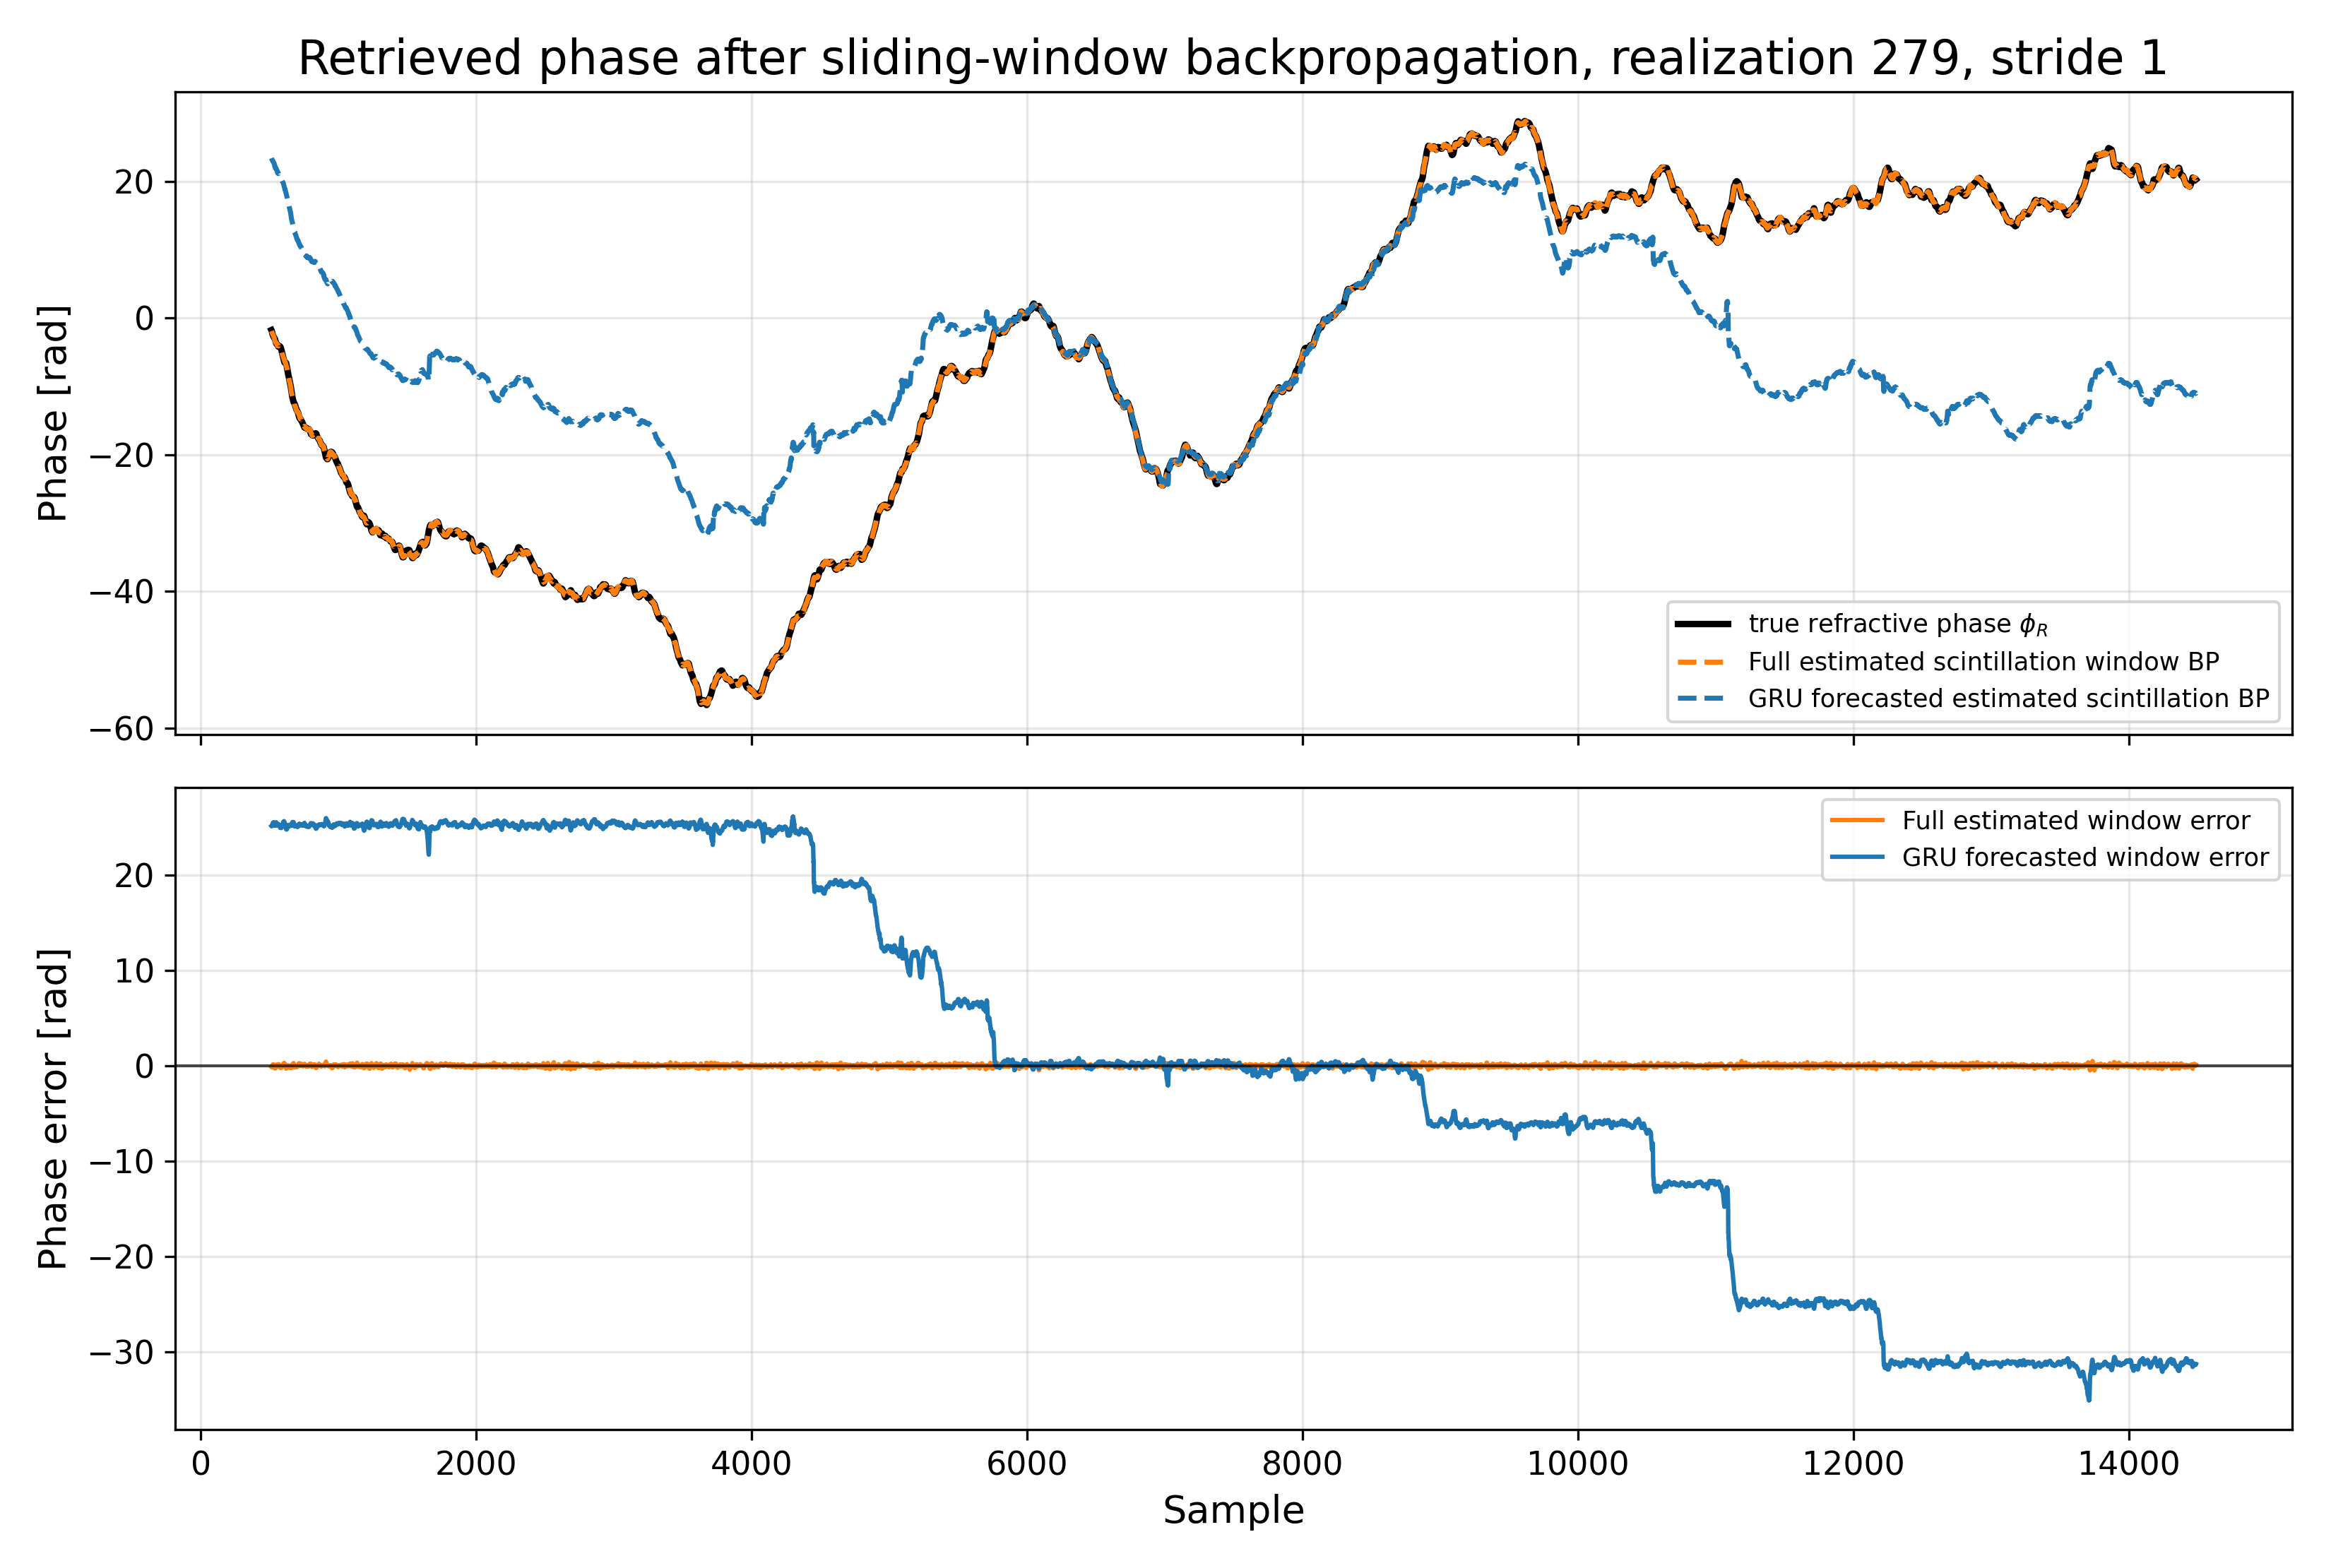

Data behind this chart, as committed beside it:
sample, refractive_phase_rad, gru_forecast_backprop_phase_rad, full_estimated_backprop_phase_rad, gru_forecast_phase_error_rad, full_estimated_phase_error_rad
512, -1.771, 23.38, -1.908, 25.15, -0.1367
513, -1.81, 23.32, -1.964, 25.14, -0.1536
514, -1.857, 23.28, -1.982, 25.13, -0.1244
515, -1.926, 23.23, -2.018, 25.16, -0.0921
516, -2.005, 23.18, -2.109, 25.18, -0.1038
517, -2.093, 23.14, -2.149, 25.23, -0.05511
518, -2.197, 23.1, -2.195, 25.3, 0.00157
519, -2.283, 23.06, -2.268, 25.35, 0.01577
520, -2.35, 23.02, -2.328, 25.37, 0.02148
521, -2.423, 22.99, -2.383, 25.41, 0.04022
522, -2.487, 22.98, -2.385, 25.46, 0.102
523, -2.536, 22.97, -2.398, 25.51, 0.1373
524, -2.58, 22.91, -2.461, 25.49, 0.1188
525, -2.624, 22.87, -2.5, 25.5, 0.124
526, -2.67, 22.84, -2.568, 25.51, 0.1026
527, -2.72, 22.81, -2.609, 25.53, 0.1108
528, -2.768, 22.75, -2.68, 25.52, 0.0886
529, -2.81, 22.71, -2.741, 25.52, 0.06895
530, -2.852, 22.67, -2.797, 25.52, 0.05557
531, -2.882, 22.62, -2.831, 25.5, 0.05119
532, -2.909, 22.6, -2.866, 25.51, 0.04287
533, -2.936, 22.51, -2.97, 25.45, -0.03413
534, -2.968, 22.42, -3.083, 25.39, -0.1146
535, -2.983, 22.33, -3.181, 25.31, -0.1979
536, -3.004, 22.23, -3.264, 25.23, -0.2607
537, -3.043, 22.18, -3.311, 25.22, -0.2683
538, -3.114, 22.06, -3.4, 25.18, -0.2862
539, -3.194, 22.04, -3.431, 25.23, -0.2372
540, -3.266, 22.02, -3.457, 25.29, -0.1906
541, -3.328, 21.94, -3.526, 25.27, -0.1981
542, -3.372, 21.92, -3.577, 25.29, -0.2051
543, -3.438, 21.92, -3.603, 25.36, -0.1657
544, -3.513, 21.9, -3.625, 25.42, -0.1122
545, -3.587, 21.86, -3.667, 25.45, -0.07986
546, -3.66, 21.82, -3.684, 25.48, -0.02431
547, -3.724, 21.82, -3.657, 25.55, 0.06784
548, -3.764, 21.77, -3.658, 25.53, 0.1063
549, -3.771, 21.73, -3.675, 25.51, 0.09657
550, -3.779, 21.67, -3.729, 25.45, 0.04946
551, -3.794, 21.63, -3.757, 25.43, 0.03718
552, -3.809, 21.61, -3.807, 25.42, 0.00244
553, -3.841, 21.57, -3.81, 25.41, 0.03071
554, -3.864, 21.46, -3.857, 25.33, 0.006209
555, -3.888, 21.38, -3.928, 25.26, -0.04042
556, -3.924, 21.32, -3.978, 25.24, -0.05427
557, -3.949, 21.3, -4.01, 25.25, -0.06023
558, -3.973, 21.23, -4.067, 25.2, -0.09364
559, -4.009, 21.23, -4.056, 25.24, -0.04648
560, -4.047, 21.23, -4.017, 25.28, 0.02982
561, -4.101, 21.15, -4.092, 25.25, 0.008372
562, -4.147, 21.14, -4.074, 25.29, 0.07377
563, -4.182, 21.17, -4.024, 25.35, 0.1579
564, -4.192, 21.13, -4.057, 25.32, 0.1355
565, -4.201, 21.09, -4.068, 25.3, 0.1333
566, -4.221, 21.06, -4.105, 25.28, 0.1163
567, -4.232, 21.07, -4.116, 25.3, 0.116
568, -4.232, 21.06, -4.142, 25.29, 0.08962
569, -4.214, 21.04, -4.172, 25.25, 0.04179
570, -4.184, 20.99, -4.208, 25.18, -0.02476
571, -4.176, 20.98, -4.236, 25.16, -0.06053
... 13,917 more rows
